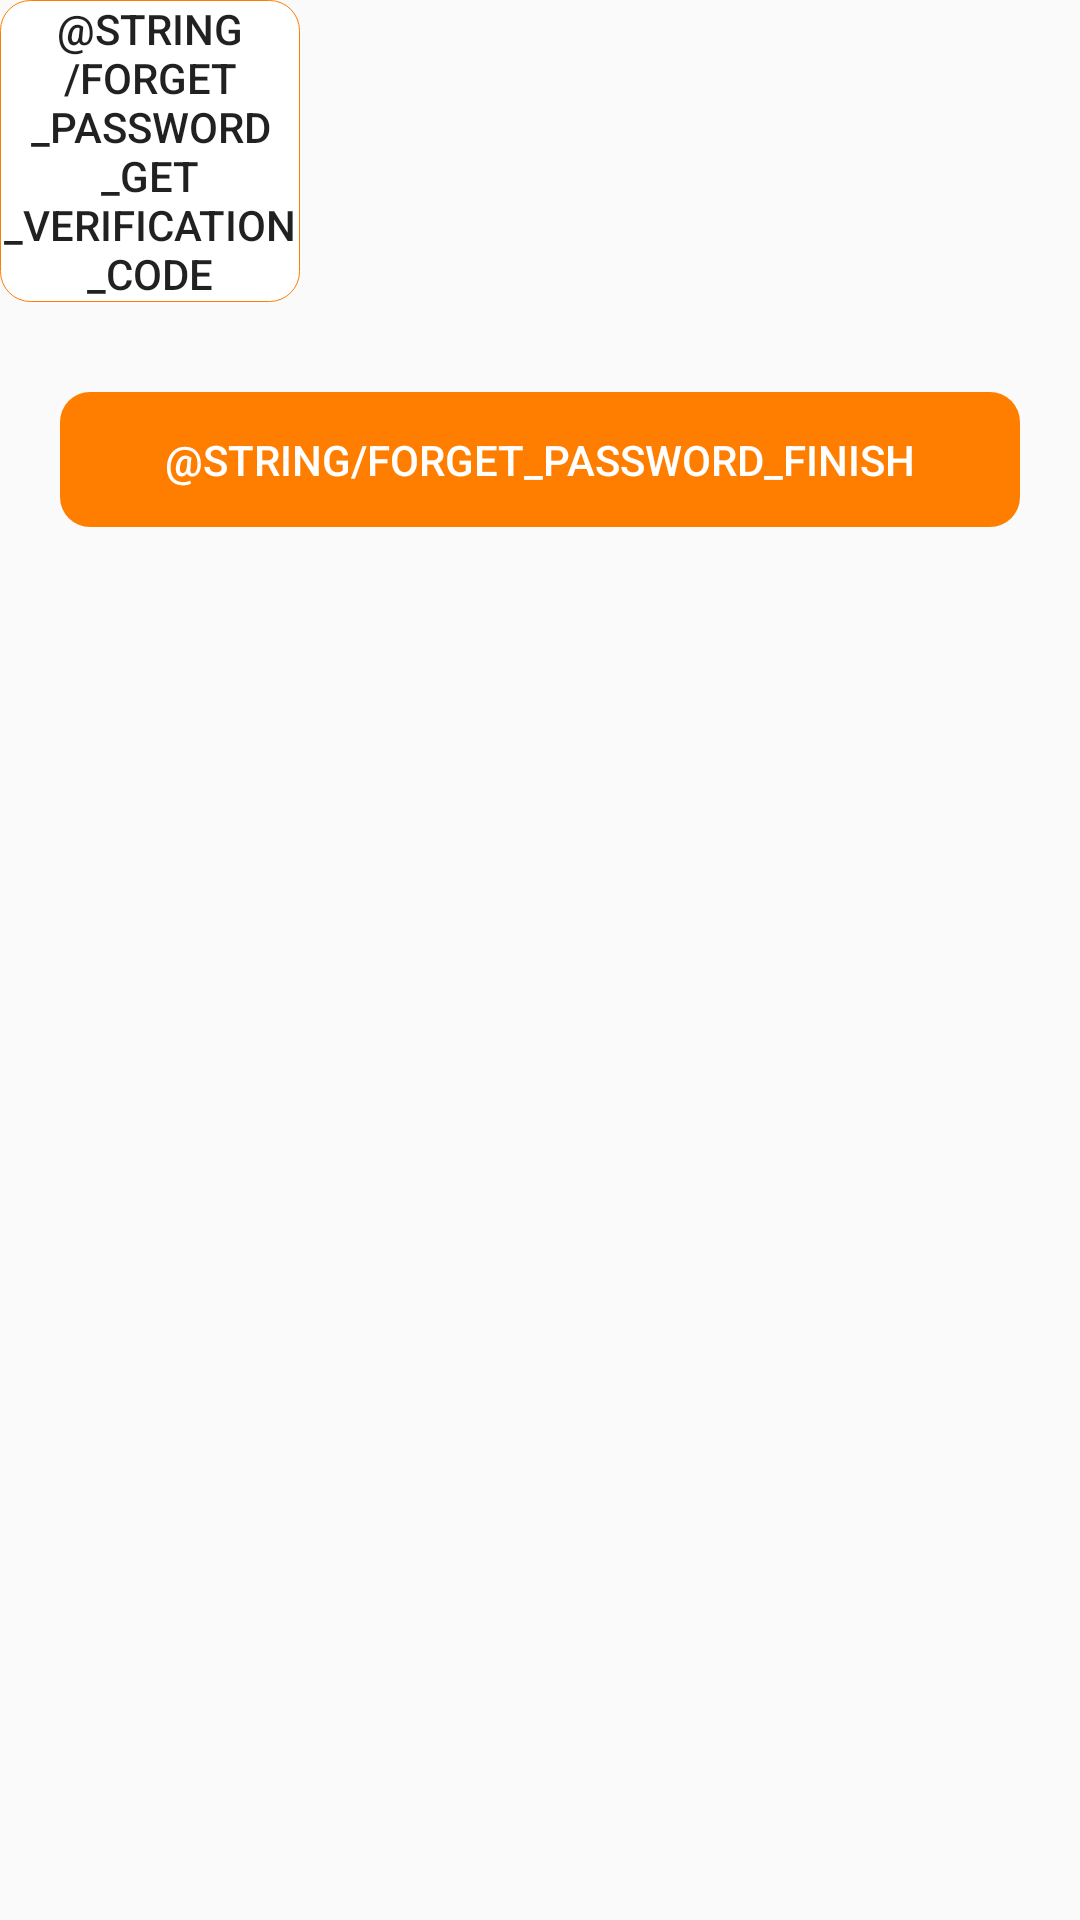

The Android layout XML behind this screen, and the referenced resources:
<!-- AndroidManifest.xml: application theme AppTheme -->
<!-- res/layout/activity_forget_password.xml -->
<?xml version="1.0" encoding="utf-8"?>
<LinearLayout xmlns:android="http://schemas.android.com/apk/res/android"
    android:orientation="vertical"
    android:layout_width="match_parent"
    android:fitsSystemWindows="true"
    android:layout_height="match_parent">
    <Button
        android:layout_width="100dp"
        android:layout_height="wrap_content"
        android:text="@string/forget_password_get_verification_code"
        android:background="@drawable/register_verification_code_button_bg"
        style="?android:borderlessButtonStyle"/>
    <Button
        android:layout_width="match_parent"
        android:layout_height="45dp"
        android:layout_marginLeft="20dp"
        android:layout_marginRight="20dp"
        android:layout_marginTop="30dp"
        android:background="@drawable/main_button_finish_bg"
        android:text="@string/forget_password_finish"
        style="?android:borderlessButtonStyle"
        android:textColor="@color/whiter" />
</LinearLayout>
<!-- resources referenced by this layout -->
<resources>
  <color name="whiter">#FFFFFF</color>
  <!-- drawable main_button_finish_bg (drawable) -->
  <?xml version="1.0" encoding="utf-8"?>
  <selector xmlns:android="http://schemas.android.com/apk/res/android">
      <item android:state_pressed="true">
          <shape>
              <corners android:radius="10dp"/>
              <solid android:color="@color/main_button_bg"/>
          </shape>
      </item>
      <item>
          <shape>
              <corners android:radius="10dp"/>
              <solid android:color="@color/main_color"/>
          </shape>
      </item>
  </selector>
  <!-- drawable register_verification_code_button_bg (drawable) -->
  <?xml version="1.0" encoding="utf-8"?>
  <selector xmlns:android="http://schemas.android.com/apk/res/android">
      <item android:state_pressed="true">
          <shape>
              <corners android:radius="10dp" />
              <solid android:color="@color/main_gray_background" />
              <stroke android:width="1px" android:color="@color/main_button_bg" />
          </shape>
      </item>
      <item>
          <shape>
              <corners android:radius="10dp"/>
              <solid android:color="@color/whiter"/>
              <stroke android:width="1px" android:color="@color/main_color"/>
          </shape>
      </item>
  </selector>
  <style name="AppTheme" parent="Theme.AppCompat.Light.DarkActionBar">
          
          <item name="colorPrimary">@color/colorPrimary</item>
          <item name="colorPrimaryDark">@color/colorPrimaryDark</item>
          <item name="colorAccent">@color/colorAccent</item>
      </style>
  <color name="main_button_bg">#CC7E00</color>
  <color name="main_color">#FF7E00</color>
  <color name="main_gray_background">#CCCCCC</color>
  <color name="colorPrimary">#3F51B5</color>
  <color name="colorPrimaryDark">#303F9F</color>
  <color name="colorAccent">#FF4081</color>
</resources>
